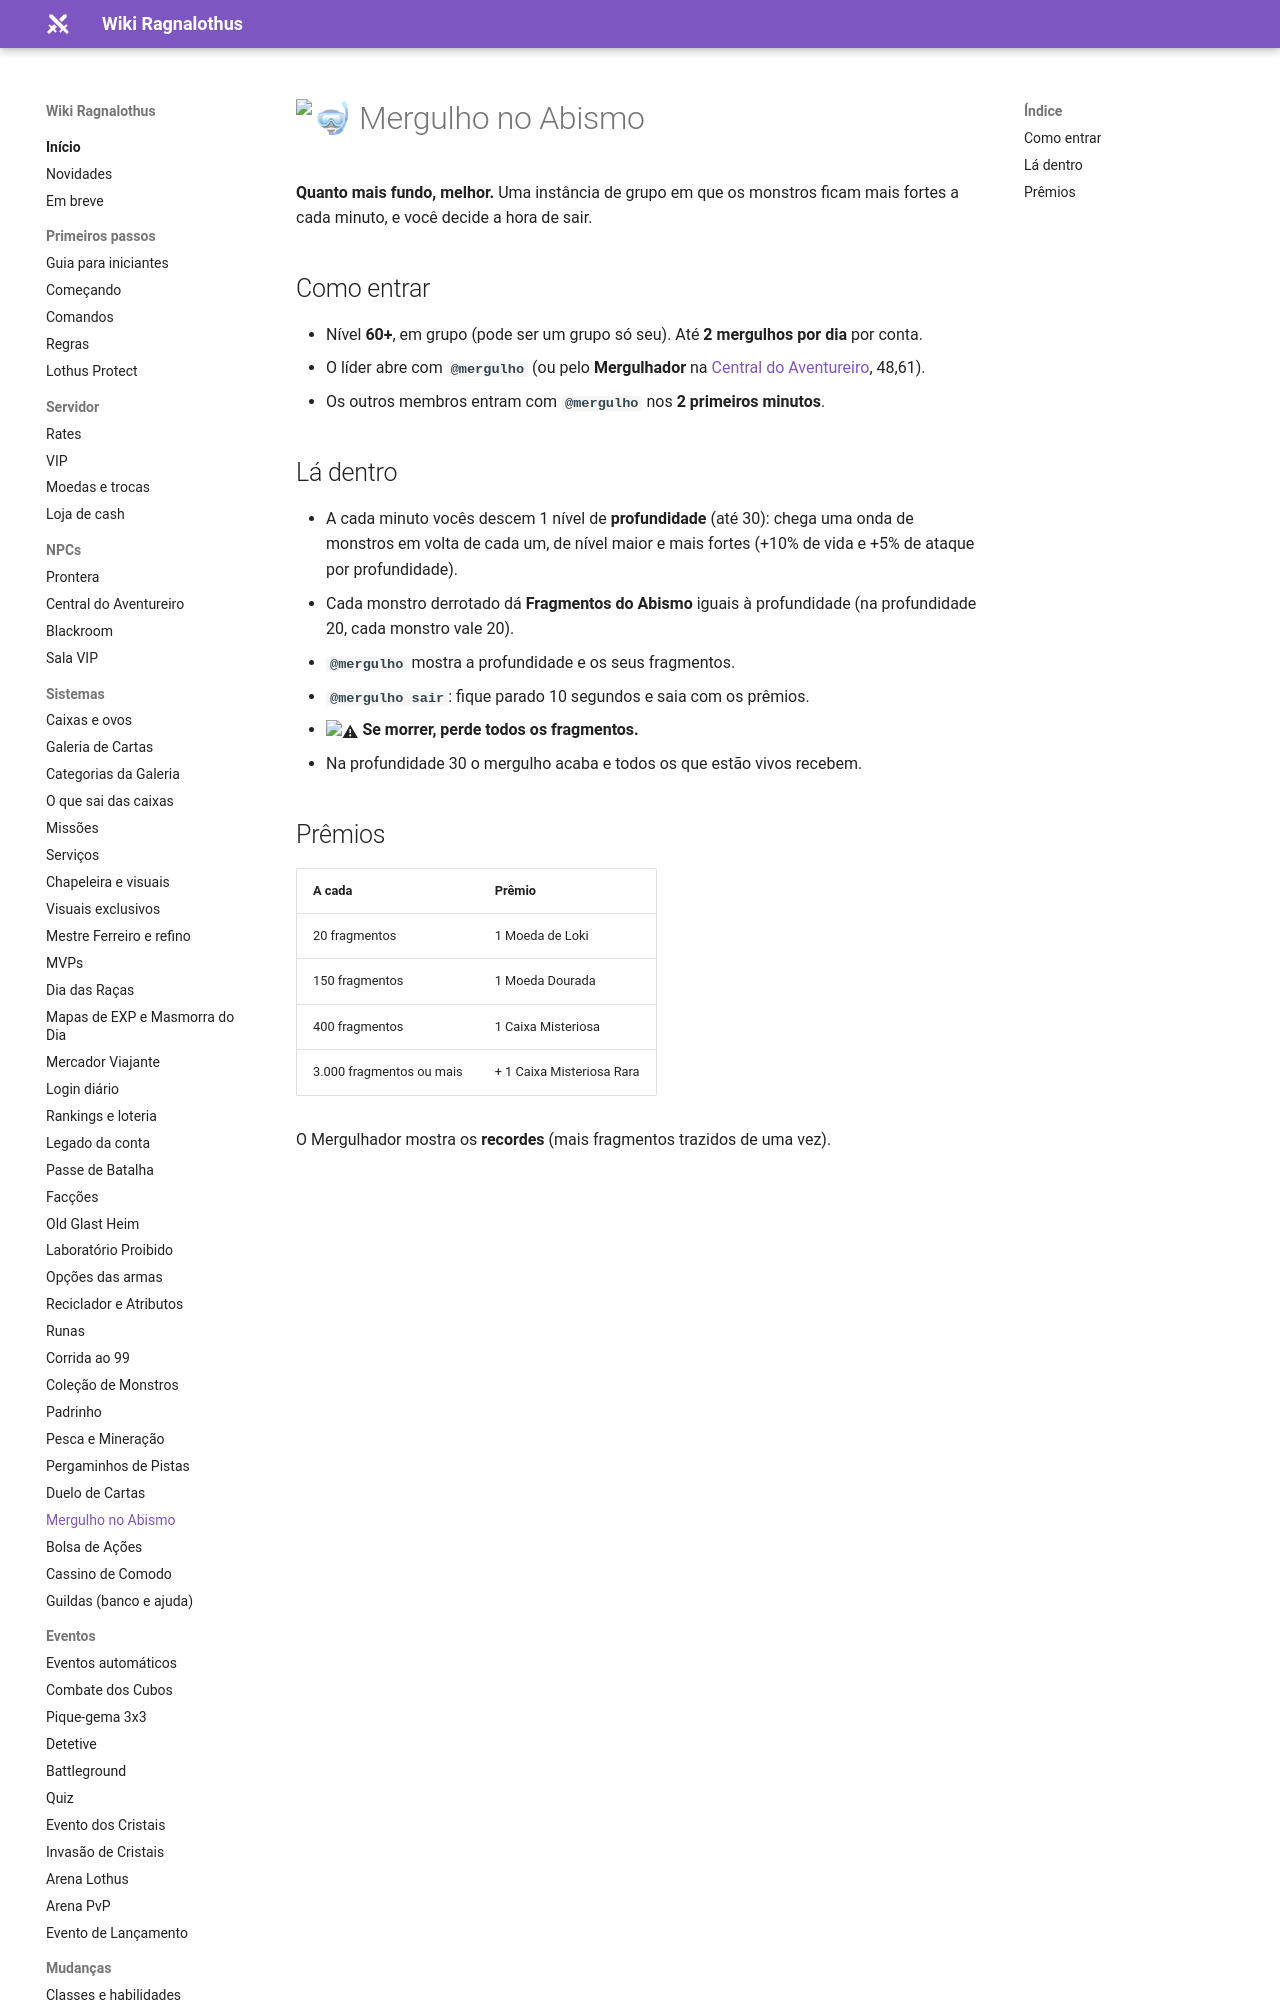

repository: ragnalothus/ragnalothus.github.io · page: sistemas/mergulho/index.html · generator: mkdocs

# :diving_mask: Mergulho no Abismo

**Quanto mais fundo, melhor.** Uma instância de grupo em que os monstros ficam mais fortes a cada minuto, e você decide a hora de sair.

## Como entrar

- Nível **60+**, em grupo (pode ser um grupo só seu). Até **2 mergulhos por dia** por conta.
- O líder abre com **`@mergulho`** (ou pelo **Mergulhador** na [Central do Aventureiro](../npcs/central-aventureiro.md), 48,61).
- Os outros membros entram com **`@mergulho`** nos **2 primeiros minutos**.

## Lá dentro

- A cada minuto vocês descem 1 nível de **profundidade** (até 30): chega uma onda de monstros em volta de cada um, de nível maior e mais fortes (+10% de vida e +5% de ataque por profundidade).
- Cada monstro derrotado dá **Fragmentos do Abismo** iguais à profundidade (na profundidade 20, cada monstro vale 20).
- **`@mergulho`** mostra a profundidade e os seus fragmentos.
- **`@mergulho sair`**: fique parado 10 segundos e saia com os prêmios.
- :warning: **Se morrer, perde todos os fragmentos.**
- Na profundidade 30 o mergulho acaba e todos os que estão vivos recebem.
